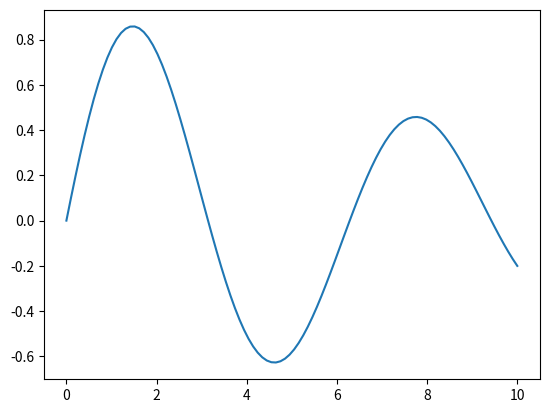

Python code for this plot:
%matplotlib inline
import numpy as np, matplotlib.pyplot as plt
def lwfa():
    x = np.linspace(0,10,100)
    E = np.sin(x)*np.exp(-0.1*x)
    plt.plot(x, E); plt.savefig("lwfa.png")
if __name__=="__main__": lwfa()
